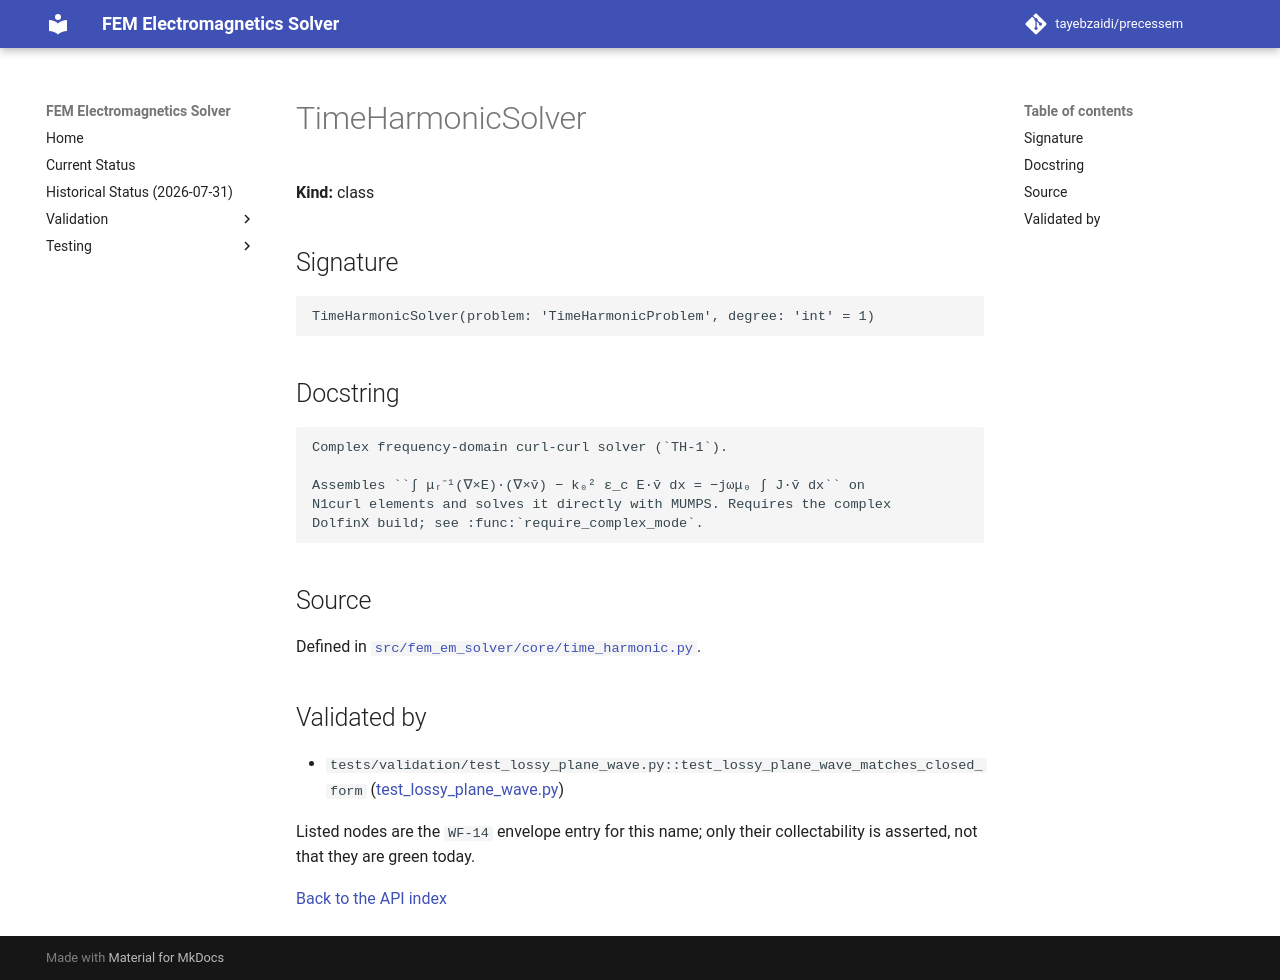

repository: tayebzaidi/precessem · page: guide/api/TimeHarmonicSolver/index.html · generator: mkdocs

<!-- GENERATED by scripts/docs/generate_api_reference.py from fem_em_solver.__all__ and tests/package/validation_envelope.toml. Do not edit; regenerate. -->

# TimeHarmonicSolver

**Kind:** class

## Signature

```python
TimeHarmonicSolver(problem: 'TimeHarmonicProblem', degree: 'int' = 1)
```

## Docstring

```text
Complex frequency-domain curl-curl solver (`TH-1`).

Assembles ``∫ μᵣ⁻¹(∇×E)·(∇×v̄) − k₀² ε_c E·v̄ dx = −jωμ₀ ∫ J·v̄ dx`` on
N1curl elements and solves it directly with MUMPS. Requires the complex
DolfinX build; see :func:`require_complex_mode`.
```

## Source

Defined in [`src/fem_em_solver/core/time_harmonic.py`](../../../src/fem_em_solver/core/time_harmonic.py).

## Validated by

<!-- envelope:begin -->
- `tests/validation/test_lossy_plane_wave.py::test_lossy_plane_wave_matches_closed_form` ([test_lossy_plane_wave.py](../../../tests/validation/test_lossy_plane_wave.py))
<!-- envelope:end -->

Listed nodes are the `WF-14` envelope entry for this name; only their collectability is asserted, not that they are green today.

[Back to the API index](index.md)
